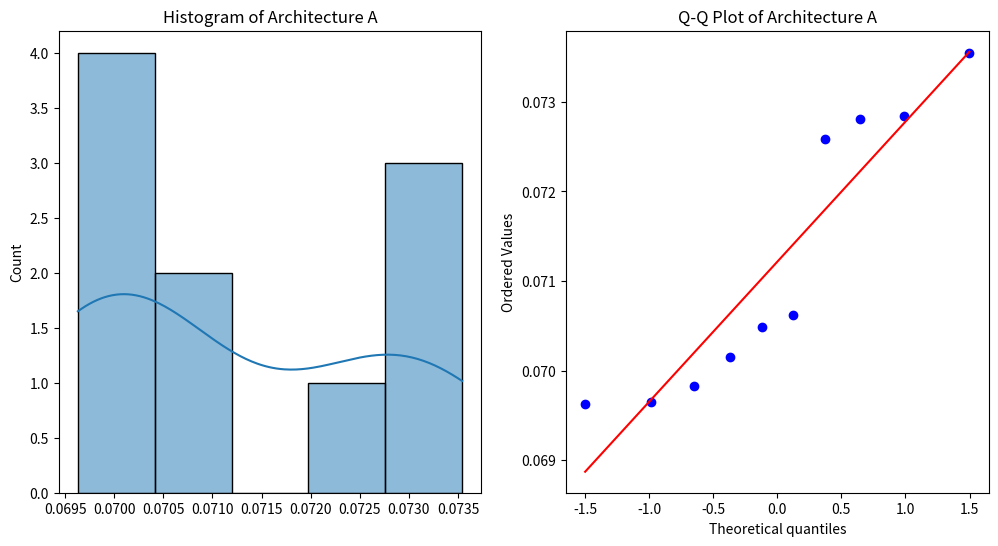
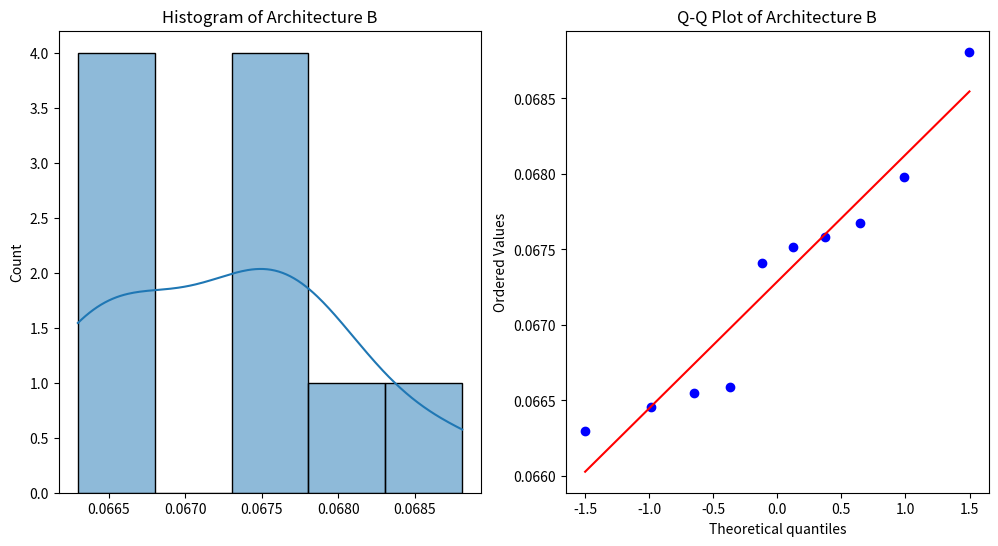

The matplotlib source for these figures, in order:
import numpy as np
import scipy.stats as stats
import matplotlib.pyplot as plt
import seaborn as sns

# Replace these with your actual data
architecture_A = [0.07048150902846828, 0.07015394204063341, 0.07283645099960268, 0.0725898290402256, 0.06965354504063725, 0.0728103059809655, 0.06962973601184785, 0.0706249619834125, 0.07354195998050272, 0.06983292003860697]
architecture_B = [0.06797757197637111, 0.06880977295804769, 0.06751874001929536, 0.06758205301593989, 0.06741292198421434, 0.0676723460201174, 0.066589804016985, 0.06629980995785445, 0.06654942000750452, 0.06645810697227716]
# architecture_C = [time1, time2, ..., time10]
# architecture_D = [time1, time2, ..., time10]

def check_shapiro_wilk(data, name):
    print(f"Shapiro-Wilk Test for {name}:")
    
    # Perform the Shapiro-Wilk Test
    stat, p_value = stats.shapiro(data)
    
    # Print results
    print(f"  Statistic: {stat}")
    print(f"  p-value: {p_value}")

    # Check if p-value is greater than 0.05 (commonly used threshold)
    if p_value > 0.05:
        print("  Data appears to be normally distributed.")
    else:
        print("  Data does not appear to be normally distributed.")

    # Plot histogram and Q-Q plot for visual inspection
    plt.figure(figsize=(12, 6))
    
    # Histogram
    plt.subplot(1, 2, 1)
    sns.histplot(data, kde=True)
    plt.title(f'Histogram of {name}')
    
    # Q-Q Plot
    plt.subplot(1, 2, 2)
    stats.probplot(data, dist="norm", plot=plt)
    plt.title(f'Q-Q Plot of {name}')
    
    plt.savefig('out.png')

# Check normality for each architecture
check_shapiro_wilk(architecture_A, 'Architecture A')
check_shapiro_wilk(architecture_B, 'Architecture B')
# check_shapiro_wilk(architecture_C, 'Architecture C')
# check_shapiro_wilk(architecture_D, 'Architecture D')
